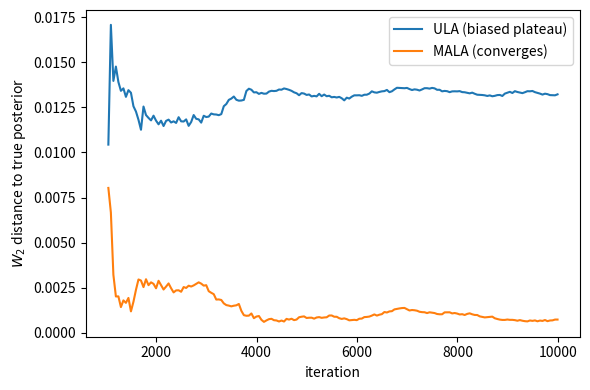

Here is the Python script that generated this plot:
import numpy as np
import matplotlib.pyplot as plt

"""
This is an implementation of the example where we want to compare the ULA and MALA schemes for 
a Gaussian posterior distribution with using the Wasserstein-2 distance.
"""

rng = np.random.default_rng(42)

#simulate data according to gaussian distribution
def simulate_data(N_data,var,rng):
    true_theta = rng.normal()
    data = rng.normal(true_theta,np.sqrt(var),size=N_data)
    return true_theta, data

#log of posterior up to normalizing constant ( log p(theta) + log p(y_1:n | theta))
def log_pi(theta,var,data):
     y = np.asarray(data, dtype=float)
     N = y.size
     A = 1 + N/var
     b = y.sum() / var
     return -0.5 * A * theta**2 + b * theta 

#gradient of log posterior
def grad_log_pi(theta,var,data):
    y = np.asarray(data, dtype=float)
    N = y.size
    A = 1 + N/var
    b = y.sum() / var
    return -A * theta + b

#compute closed form parameters of posterior distributions
def true_posterior(data,var):
    y = np.asarray(data, dtype=float)
    N = y.size
    sigma_N = 1/(1 + (N / var))
    mu_N = sigma_N * (y.sum() / var)
    return mu_N, sigma_N

#Unadjusted Langevin Algorithm
def ULA(theta_0,n_iter,step_size,data,var,rng):
    samples = np.empty(n_iter)
    samples[0] = theta_0
    
    for k in range(0,n_iter-1):
        Z = rng.normal()
        samples[k+1] = samples[k] + 0.5*step_size*grad_log_pi(samples[k],var,data) + np.sqrt(step_size)*Z
        
    return samples

#Metropolis Adjusted Langevin Algorithm
def MALA(theta_0,n_iter,step_size,data,var,rng):
    samples = np.empty(n_iter)
    samples[0] = theta_0
    accepts = 0

    # q(theta_new | theta_old) = N(theta_old + delta/2 * grad log pi(theta_old), delta)
    def log_q(theta_new,theta_old):
        mean = theta_old + 0.5 * step_size * grad_log_pi(theta_old, var, data)
        diff = theta_new - mean
        return -0.5 * (diff * diff) / step_size
    
    log_pi_curr = log_pi(samples[0],var,data)
    
    for k in range(0,n_iter-1):
        Z = rng.normal()
        theta = samples[k]
        theta_prop = theta + 0.5*step_size*grad_log_pi(theta,var,data) + np.sqrt(step_size)*Z
        
        log_pi_prop = log_pi(theta_prop,var,data)
        log_alpha = (log_pi_prop + log_q(theta,theta_prop)) - (log_pi_curr + log_q(theta_prop,theta))
        
        if np.log(rng.uniform()) < log_alpha:
            samples[k+1] = theta_prop
            log_pi_curr = log_pi_prop
            accepts += 1
        else: 
            samples[k+1] = theta

    accept_rate = accepts / n_iter    
    return accept_rate, samples

#Wasserstein 2 distance for 1d Gaussians: (mu_a - mu_b)^2 + (std_a - std_b)^2
def w2_gaussian1d(mu_a,sigma_a,mu_b,sigma_b):
    
    return np.sqrt( (mu_a - mu_b)**2 + (np.sqrt(sigma_a) - np.sqrt(sigma_b))**2 )

#running w2 over chain
def running_w2(series, mu_true, var_true, burn=1000, thin=5, every=10):
    means, vars_, its = [], [], []
    buf = []
    for i in range(burn, len(series), thin):
        buf.append(series[i])
        if len(buf) % every == 0:
            m = np.mean(buf)
            v = np.var(buf, ddof=1) if len(buf) > 1 else 0.0
            means.append(m); vars_.append(v); its.append(i)
    w2s = [w2_gaussian1d(m,v, mu_true, var_true) for m,v in zip(means,vars_)]
    return np.array(its), np.array(w2s)


#Simulation

#parameters
var = 4
theta_0 = 0
n_iter = 10000
step_size = 1/1000

#data 
theta_true, data = simulate_data(10000,var,rng)
mu_N , sigma_N = true_posterior(data, var)

#MALA & ULA samples
samples_ULA = ULA(theta_0,n_iter,step_size,data,var,rng)
accept_rate, samples_MALA =  MALA(theta_0,n_iter,step_size,data,var,rng)
print("Acceptance rate for MALA:", accept_rate)

#W2 distances
its_ula, w2s_ula = running_w2(samples_ULA, mu_N, sigma_N)
its_mala, w2s_mala = running_w2(samples_MALA, mu_N, sigma_N)

#plot 
plt.figure(figsize=(6,4))
plt.plot(its_ula, w2s_ula, label="ULA (biased plateau)") 
plt.plot(its_mala, w2s_mala, label="MALA (converges)")
plt.xlabel("iteration") 
plt.ylabel(r"$W_2$ distance to true posterior") 
plt.legend() 
plt.tight_layout()
plt.savefig("ula_vs_mala.png", dpi=300, bbox_inches='tight')
plt.show()




